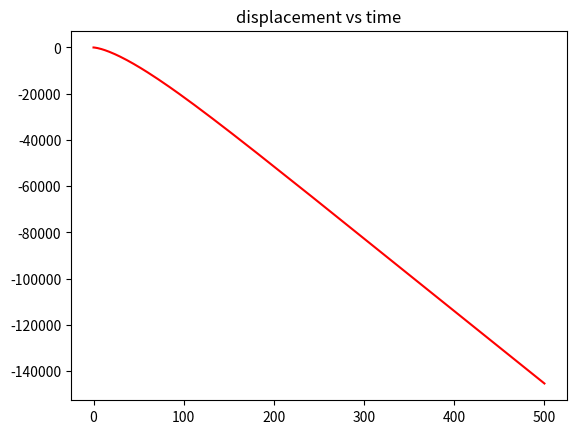
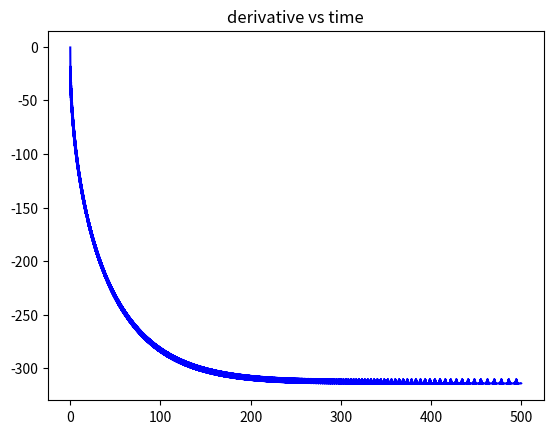
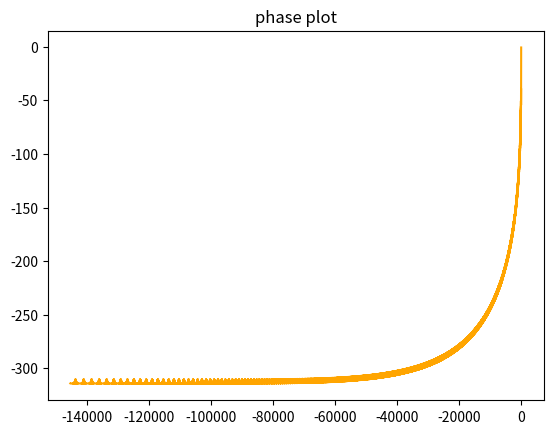

Source code (Python) for these figures, in order:
# -*- coding: utf-8 -*-
"""
iCreated on Wed Jul 11 14:22:50 2018

solving simple pendulum 2nd ODE by using Euler method

equation: 0''=(-g/l)*sin0
          p' = -w^2*sin0

@author: ahmad
"""
import matplotlib.pyplot as plt
import numpy as np


SAMPLES=50000



time = np.ndarray(SAMPLES, float) #array for time steps
theti = np.ndarray(SAMPLES, float)   #for 0 values
di = np.ndarray(SAMPLES, float)     #for 0' (derivative)



d = 0;
h = 0.01;
theta= 2.96;
t = 0;
l=0.5;
w = 9.81/l;


i = 0;

while i<=SAMPLES - 1:
    
    w = 9.81/l;

    U = -(w**2)*np.sin(theta)
   # U = -(w**2)*theta
    eul = d + h*U
    eul2 = theta + h*d
    
    d = eul;
    t = t + h;
    theta = eul2;
    
    time[i]=t;
    theti[i]=eul2;
    di[i]=eul;
    
    i+=1
    
plt.title("displacement vs time")
plt.plot(time,theti, 'r')
plt.show()
plt.title("derivative vs time")
plt.plot(time,di, 'b')
plt.show()
plt.title("phase plot")
plt.plot(theti,di, 'orange')
plt.show()
